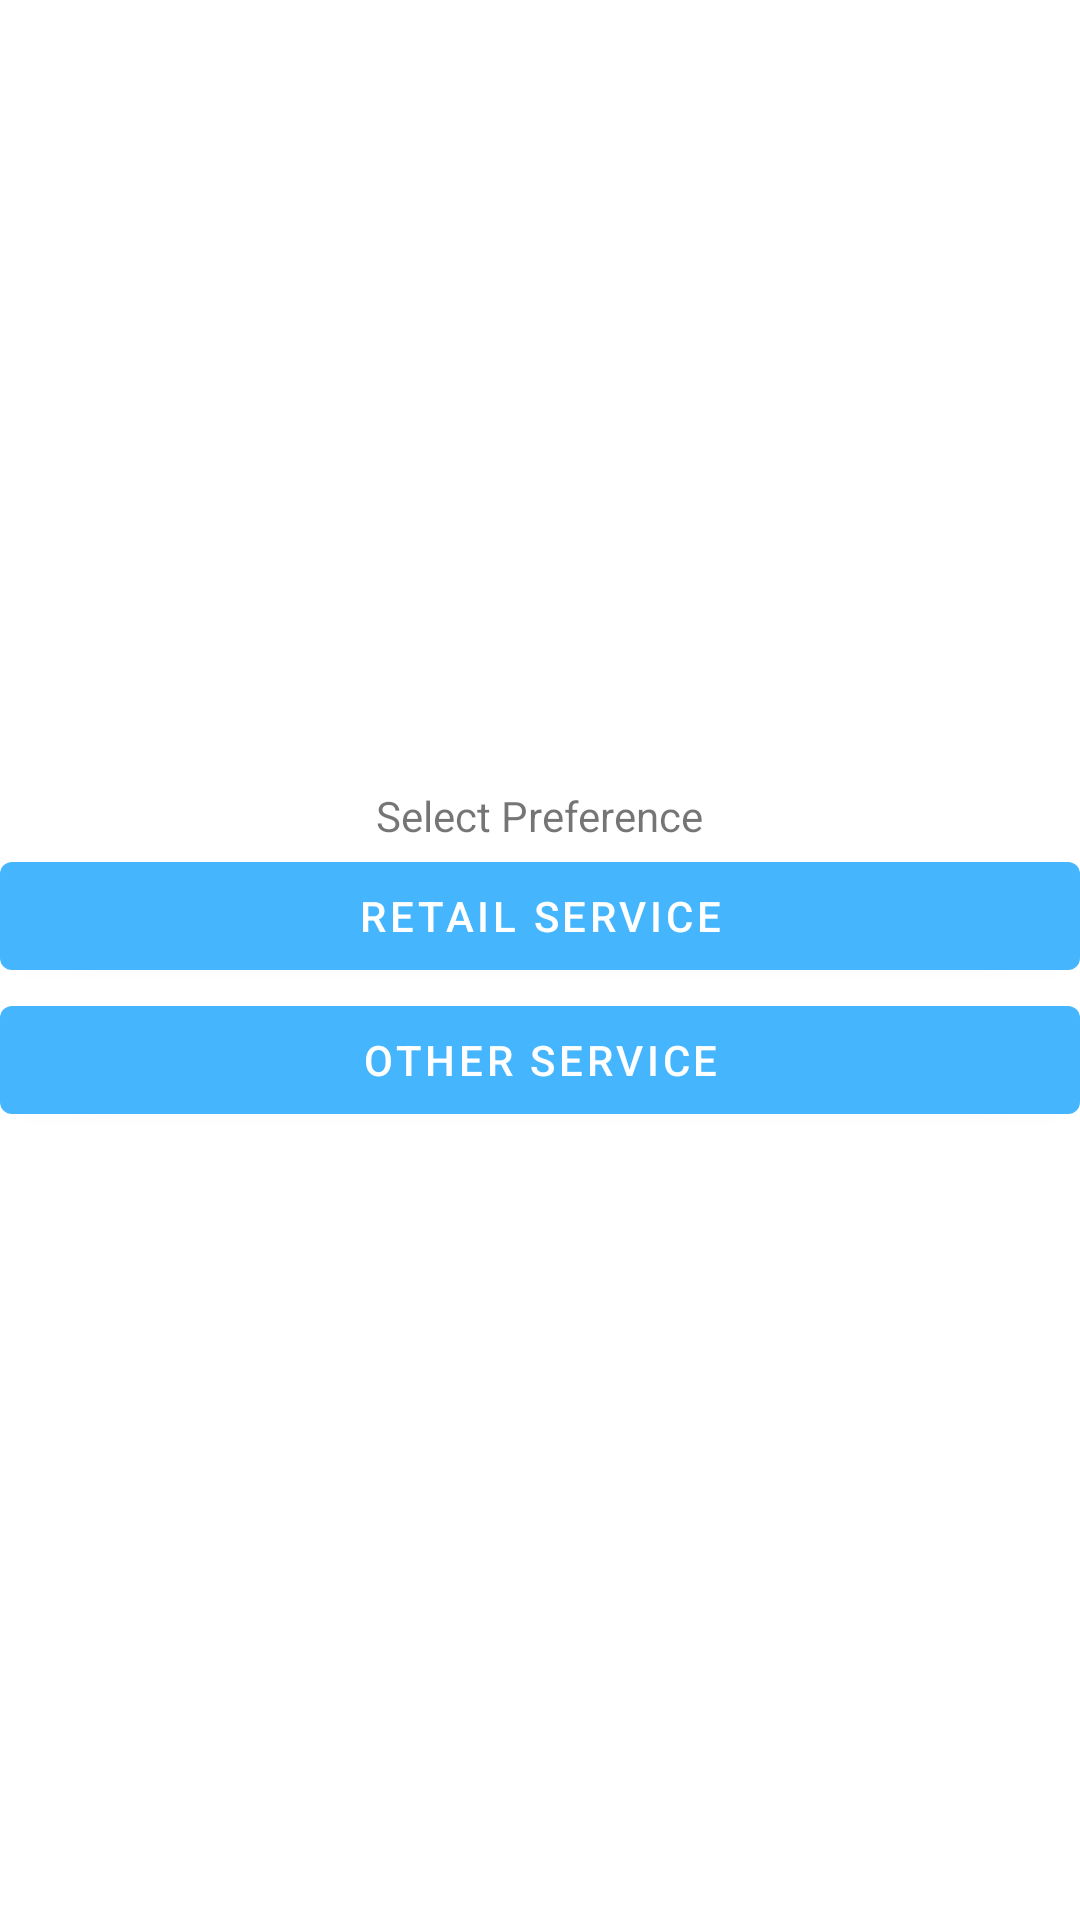

Here is an Android app screen rendered from its layout file. Give the layout XML and the strings, colors and styles it references.
<!-- AndroidManifest.xml: application theme Theme.PaymentGateway -->
<!-- res/layout/activity_services.xml -->
<?xml version="1.0" encoding="utf-8"?>
<LinearLayout xmlns:android="http://schemas.android.com/apk/res/android"
    xmlns:app="http://schemas.android.com/apk/res-auto"
    xmlns:tools="http://schemas.android.com/tools"
    android:layout_width="match_parent"
    android:layout_height="match_parent"
    android:orientation="vertical"
    android:gravity="center"
    tools:context=".ServicesActivity">
<TextView
    android:layout_width="wrap_content"
    android:layout_height="wrap_content"
    android:text="Select Preference">

</TextView>
    <Button
        android:id="@+id/retail_service"
        android:layout_width="match_parent"
        android:layout_height="wrap_content"
        android:text="Retail Service"/>

    <Button
        android:id="@+id/other_service"
        android:layout_width="match_parent"
        android:layout_height="wrap_content"
        android:text="Other Service"/>

</LinearLayout>
<!-- resources referenced by this layout -->
<resources>
  <style name="Theme.PaymentGateway" parent="Theme.MaterialComponents.Light.DarkActionBar">
          
          <item name="colorPrimary">@color/blue</item>
          <item name="colorPrimaryVariant">@color/purple_700</item>
          <item name="colorOnPrimary">@color/white</item>
          
          <item name="colorSecondary">@color/teal_200</item>
          <item name="colorSecondaryVariant">@color/teal_700</item>
          <item name="colorOnSecondary">@color/black</item>
          
          <item name="android:statusBarColor">@color/blue_dark</item>
          
          <item name="android:windowContentTransitions">true</item>
      </style>
  <color name="blue">#45b6fe</color>
  <color name="purple_700">#FF3700B3</color>
  <color name="white">#FFFFFFFF</color>
  <color name="teal_200">#FF8660</color>
  <color name="teal_700">#FF018786</color>
  <color name="black">#292828</color>
  <color name="blue_dark">#2E7EB1</color>
</resources>
